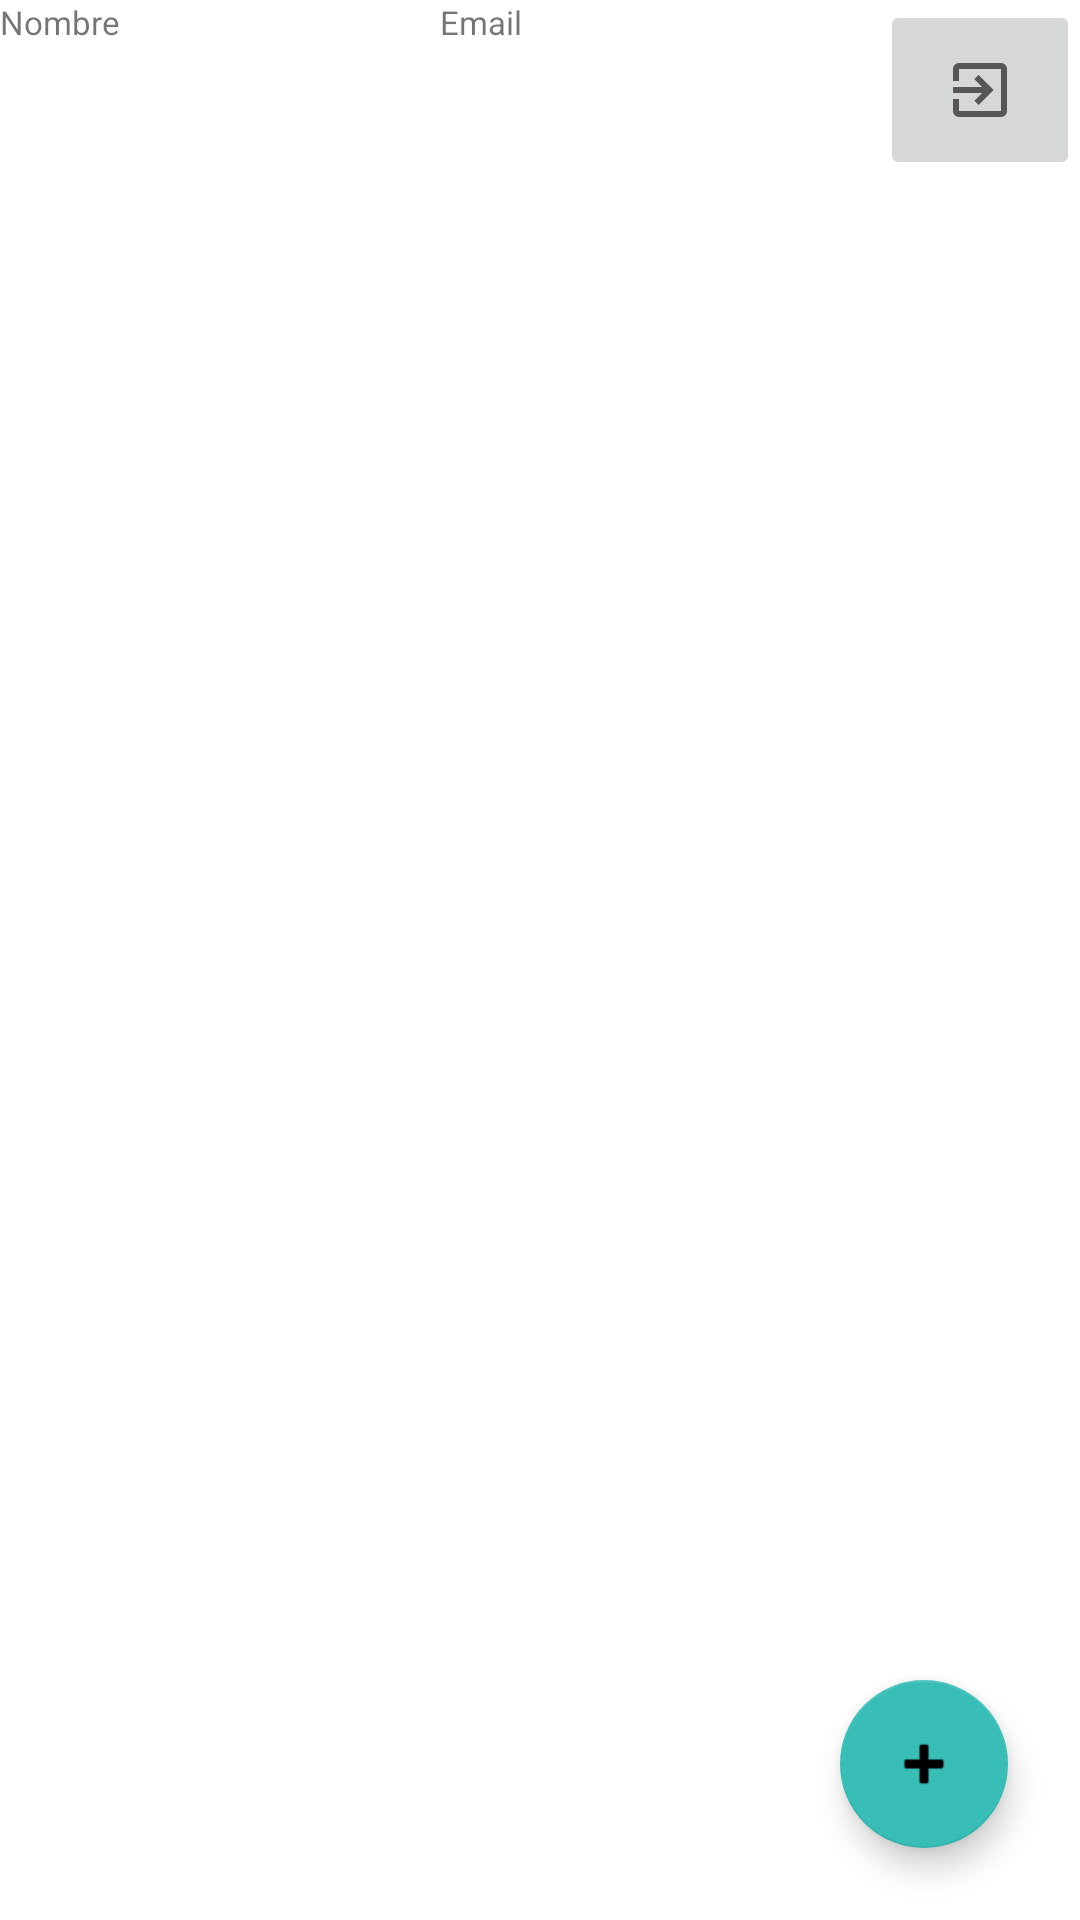

Reconstruct the res/layout file that produces this screen, plus the resources it refers to.
<!-- AndroidManifest.xml: application theme Theme.VMOrtopedia -->
<!-- res/layout/activity_principal.xml -->
<?xml version="1.0" encoding="utf-8"?>
<LinearLayout xmlns:android="http://schemas.android.com/apk/res/android"
    xmlns:app="http://schemas.android.com/apk/res-auto"
    xmlns:tools="http://schemas.android.com/tools"
    android:layout_width="match_parent"
    android:layout_height="wrap_content"
    android:layout_margin="15dp"
    android:orientation="vertical"
    tools:context=".ActivityPrincipal">

    <LinearLayout
        android:layout_width="match_parent"
        android:layout_height="79dp"
        android:layout_weight="1"
        android:orientation="horizontal">

        <TextView
            android:id="@+id/txtNombre"
            android:layout_width="match_parent"
            android:layout_height="wrap_content"
            android:layout_marginBottom="5dp"
            android:layout_weight="1"
            android:text="Nombre"
            android:textSize="11sp" />

        <TextView
            android:id="@+id/txtEmail"
            android:layout_width="match_parent"
            android:layout_height="wrap_content"
            android:layout_marginBottom="5dp"
            android:layout_weight="1"
            android:text="Email"
            android:textSize="11sp" />

        <ImageButton
            android:id="@+id/btnCerrarSesion"
            android:layout_width="280dp"
            android:layout_height="60dp"
            android:layout_weight="1"
            android:src="@drawable/ic_baseline_exit_to_app_24" />

    </LinearLayout>


    <RelativeLayout
        android:layout_width="match_parent"
        android:layout_height="485dp">

        <ListView
            android:id="@+id/listProductos"
            android:layout_width="match_parent"
            android:layout_height="484dp"
            android:layout_weight="1"
            android:scrollbars="none" />


        <com.google.android.material.floatingactionbutton.FloatingActionButton
            android:id="@+id/fab_agregar"
            android:layout_width="wrap_content"
            android:layout_height="wrap_content"
            android:layout_alignParentEnd="true"
            android:layout_alignParentBottom="true"
            android:layout_gravity="right|fill_vertical"
            android:layout_marginEnd="24dp"
            android:layout_marginBottom="24dp"
            android:clickable="true"
            app:srcCompat="@android:drawable/ic_input_add" />
    </RelativeLayout>


</LinearLayout>
<!-- resources referenced by this layout -->
<resources>
  <!-- drawable ic_baseline_exit_to_app_24 (drawable) -->
  <vector android:height="24dp" android:tint="#565656"
      android:viewportHeight="24" android:viewportWidth="24"
      android:width="24dp" xmlns:android="http://schemas.android.com/apk/res/android">
      <path android:fillColor="@android:color/white" android:pathData="M10.09,15.59L11.5,17l5,-5 -5,-5 -1.41,1.41L12.67,11H3v2h9.67l-2.58,2.59zM19,3H5c-1.11,0 -2,0.9 -2,2v4h2V5h14v14H5v-4H3v4c0,1.1 0.89,2 2,2h14c1.1,0 2,-0.9 2,-2V5c0,-1.1 -0.9,-2 -2,-2z"/>
  </vector>
  <style name="Theme.VMOrtopedia" parent="Theme.MaterialComponents.DayNight.DarkActionBar">
          
          <item name="colorPrimary">@color/vmortopedia</item>
          <item name="colorPrimaryVariant">@color/vmortopedia</item>
          <item name="colorOnPrimary">@color/white</item>
          
          <item name="colorSecondary">@color/teal_200</item>
          <item name="colorSecondaryVariant">@color/teal_700</item>
          <item name="colorOnSecondary">@color/black</item>
          
          <item name="android:statusBarColor" tools:targetApi="l">@color/vmortopedia</item>
          
          <item name="android:navigationBarColor">@color/teal_200</item>
      </style>
  <color name="vmortopedia">#f85f6a</color>
  <color name="white">#FFFFFFFF</color>
  <color name="teal_200">#38beb7</color>
  <color name="teal_700">#FF018786</color>
  <color name="black">#FF000000</color>
</resources>
